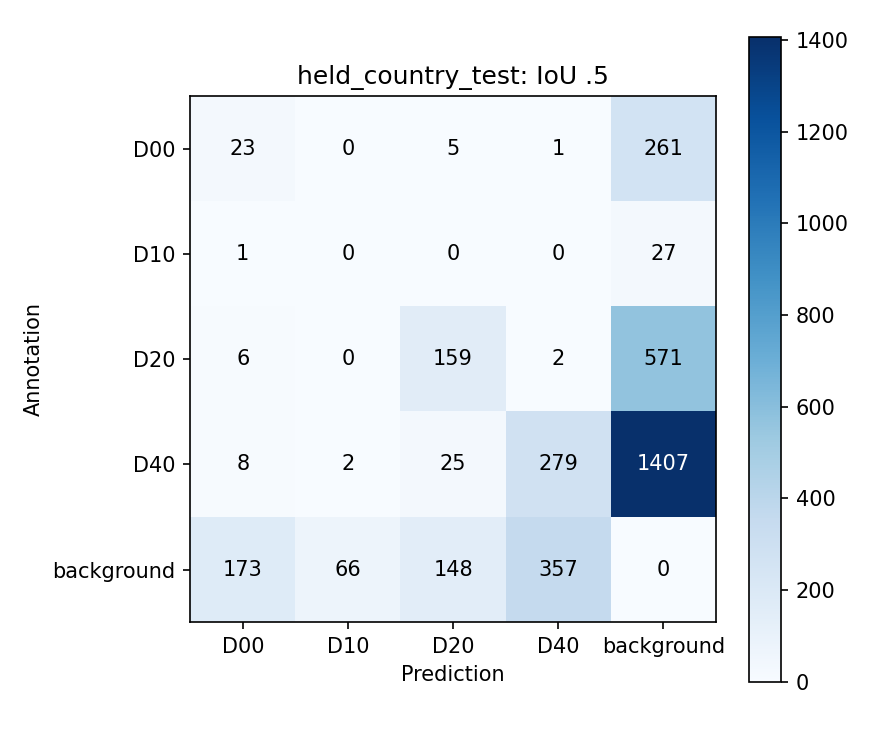

The file beside this chart, header and first rows:
, D00, D10, D20, D40, background
D00, 23, 0, 5, 1, 261
D10, 1, 0, 0, 0, 27
D20, 6, 0, 159, 2, 571
D40, 8, 2, 25, 279, 1407
background, 173, 66, 148, 357, 0
